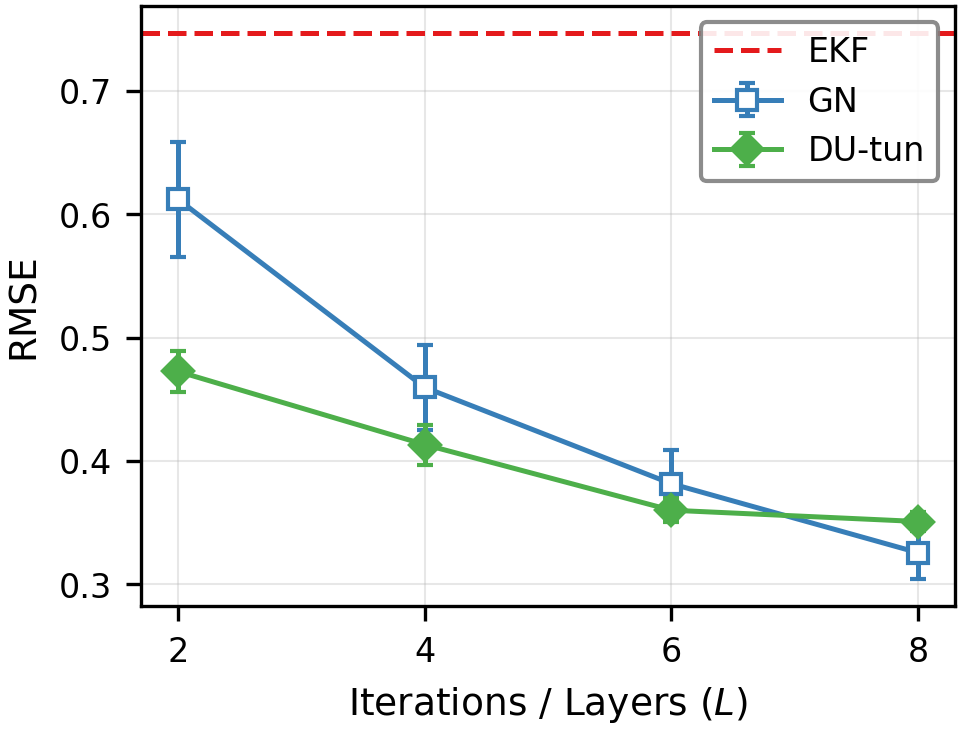

Data behind this chart, as committed beside it:
L, GN_mean, GN_std, DU_mean, DU_std
2, 0.612, 0.04655, 0.4725, 0.0166
4, 0.4596, 0.03449, 0.4133, 0.01625
6, 0.3816, 0.02691, 0.3601, 0.00987
8, 0.3257, 0.02125, 0.3509, 0.00802
